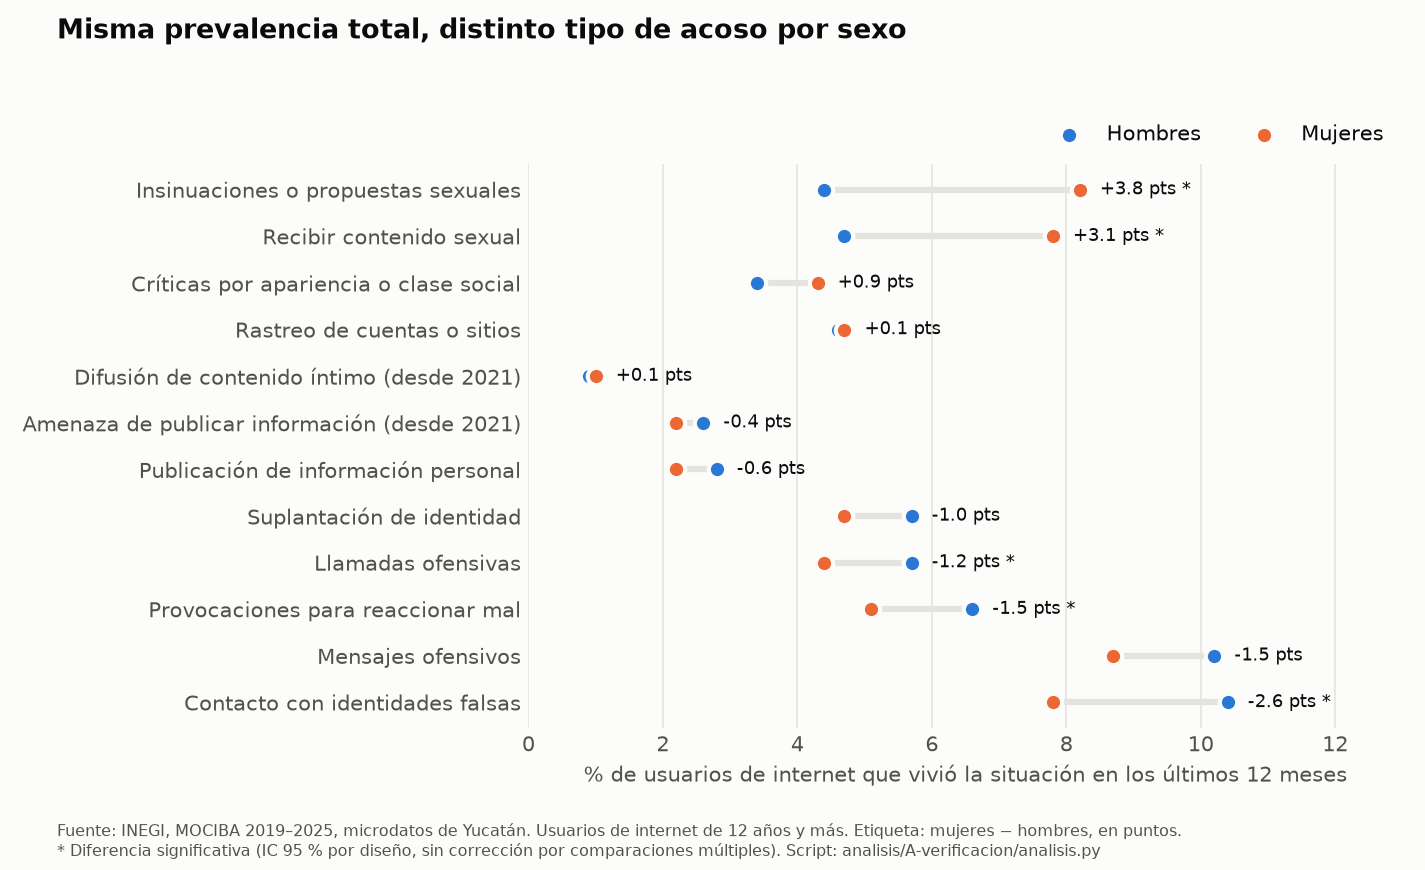

Data behind this chart, as committed beside it:
situacion, columna, periodo, pct_mujeres, pct_hombres, diferencia_puntos, dif_ic95_inf, dif_ic95_sup, significativa, veces_mujer_sobre_hombre, veces_ic95_inf, veces_ic95_sup, casos_mujeres_con_situacion, casos_hombres_con_situacion
Insinuaciones o propuestas sexuales, sit_insinuaciones_sexuales, 2019-2025, 8.2, 4.4, 3.8, 2.5, 5.0, True, 1.85, 1.5, 2.27, 354, 207
Recibir contenido sexual, sit_envio_contenido_sexual, 2019-2025, 7.8, 4.7, 3.1, 1.8, 4.3, True, 1.66, 1.35, 2.05, 318, 205
Críticas por apariencia o clase social, sit_criticas_apariencia_clase, 2019-2025, 4.3, 3.4, 0.9, -0.0, 1.9, False, 1.27, 0.99, 1.63, 184, 153
Difusión de contenido íntimo (desde 2021…, sit_difundir_contenido_intimo, 2021-2025, 1.0, 0.9, 0.1, -0.3, 0.6, False, 1.12, 0.69, 1.83, 32, 38
Otra situación (desde 2021), sit_otra_situacion, 2021-2025, 0.7, 0.7, 0.1, -0.4, 0.5, False, 1.12, 0.6, 2.09, 31, 25
Rastreo de cuentas o sitios, sit_vigilar_cuentas, 2019-2025, 4.7, 4.6, 0.1, -1.1, 1.2, False, 1.01, 0.79, 1.3, 208, 202
Amenaza de publicar información (desde 2…, sit_amenazar_con_publicar, 2021-2025, 2.2, 2.6, -0.4, -1.2, 0.3, False, 0.83, 0.6, 1.16, 76, 96
Publicación de información personal, sit_publicar_info_personal, 2019-2025, 2.2, 2.8, -0.6, -1.6, 0.4, False, 0.78, 0.53, 1.15, 83, 105
Suplantación de identidad, sit_usurpacion_identidad, 2019-2025, 4.7, 5.7, -1.0, -2.1, 0.1, False, 0.83, 0.66, 1.03, 206, 230
Llamadas ofensivas, sit_llamadas_ofensivas, 2019-2025, 4.4, 5.7, -1.2, -2.4, -0.0, True, 0.79, 0.62, 1.0, 182, 230
Mensajes ofensivos, sit_mensajes_ofensivos, 2019-2025, 8.7, 10.2, -1.5, -3.0, 0.1, False, 0.86, 0.73, 1.01, 362, 401
Provocaciones para reaccionar mal, sit_provocar_en_linea, 2019-2025, 5.1, 6.6, -1.5, -2.7, -0.4, True, 0.77, 0.63, 0.94, 232, 293
Contacto con identidades falsas, sit_contacto_nombres_falsos, 2019-2025, 7.8, 10.4, -2.6, -4.2, -1.1, True, 0.75, 0.63, 0.88, 359, 442
